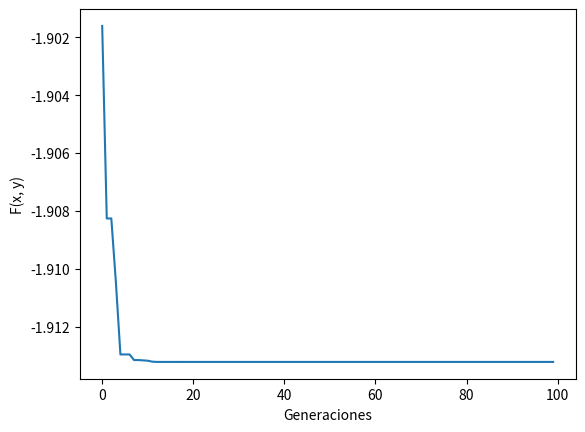

Here is the Python script that generated this plot: (Note: this script raises an exception after producing the figure.)
from random import *
import math
import numpy as np
import matplotlib.pyplot as plt
from mpl_toolkits.mplot3d import Axes3D
from matplotlib import cm
from matplotlib.ticker import LinearLocator, FormatStrFormatter

def f(x, y):
    return np.sin(x + y) + ((x - y) ** 2) + (-1.5 * x) + (2.5 * y) + 1

def fp(x, xl, xu, D):
    return f(x[0], x[1]) + 1000 * penalizacion(x, xl, xu, D) 

def penalizacion(x, xl, xu, D):
    z = 0
    for i in range(D):
        if xl[i] > x[i]:
            z = z + 1
        elif xu[i] < x[i]:
            z = z + 1

    return z

D = 2
G = 100
L = 20
N = 100

xl = np.array([-1.4, -3])
xu = np.array([4, 4])

Aptitud = np.zeros(N).tolist()
x = np.zeros((D, N))

for i in range(N):
    x[:, i] = xl + (xu - xl) * random()
    Aptitud[i] = f(x[0, i], x[1, i])

Resultados = []

LastF = LastX = LastY = 0

for a in range(G):    
    for i in range(N):
        #Fase de Ensenanza
        t = Aptitud.index(min(Aptitud))
        Tf = randint(1, 2)
        
        c = np.zeros(D)

        for j in range(D):
            avg = np.mean(x[j])
            c[j] = x[j, i] + random() * (x[j, t] - Tf * avg)

        FitC = fp(c, xl, xu, D)

        if FitC < Aptitud[i]:
            x[:, i] = c
            Aptitud[i] = FitC

        #Fase de Aprendizaje
        k = i

        while k == i:
            k = randint(0, N - 1)
        
        c = np.zeros(D)

        if Aptitud[i] < Aptitud[k]:
            for j in range(D):
                c[j] = x[j, i] + random() * (x[j, i] - x[j, k])
        else:
            for j in range(D):
                c[j] = x[j, i] + random() * (x[j, k] - x[j, i])

        FitC = fp(c, xl, xu, D)

        if FitC < Aptitud[i]:
            x[:, i] = c
            Aptitud[i] = FitC
        
    ind = Aptitud.index(min(Aptitud))

    print(a, "- f(x):", min(Aptitud), "x:", x[0, ind], "y:", x[1, ind])
    LastF, LastX, LastY = min(Aptitud), x[0, ind], x[1, ind]
    Resultados.append(min(Aptitud))


#Graficar Fitness
plt.plot(Resultados)
plt.ylabel('F(x, y)')
plt.xlabel('Generaciones')
plt.show()

xl = np.array([-1.5, 4])
xu = np.array([-3, 4])

x, y = np.meshgrid(np.arange(xl[0], xl[1], 0.1), np.arange(xu[0], xu[1], 0.1))

z = f(x, y)

fig = plt.figure()
ax = fig.gca(projection='3d')
ax.plot_surface(x, y, z, cmap=cm.PuOr,linewidth=0, antialiased=False)
ax.scatter(LastX, LastY, LastF, c='g')

plt.show()
